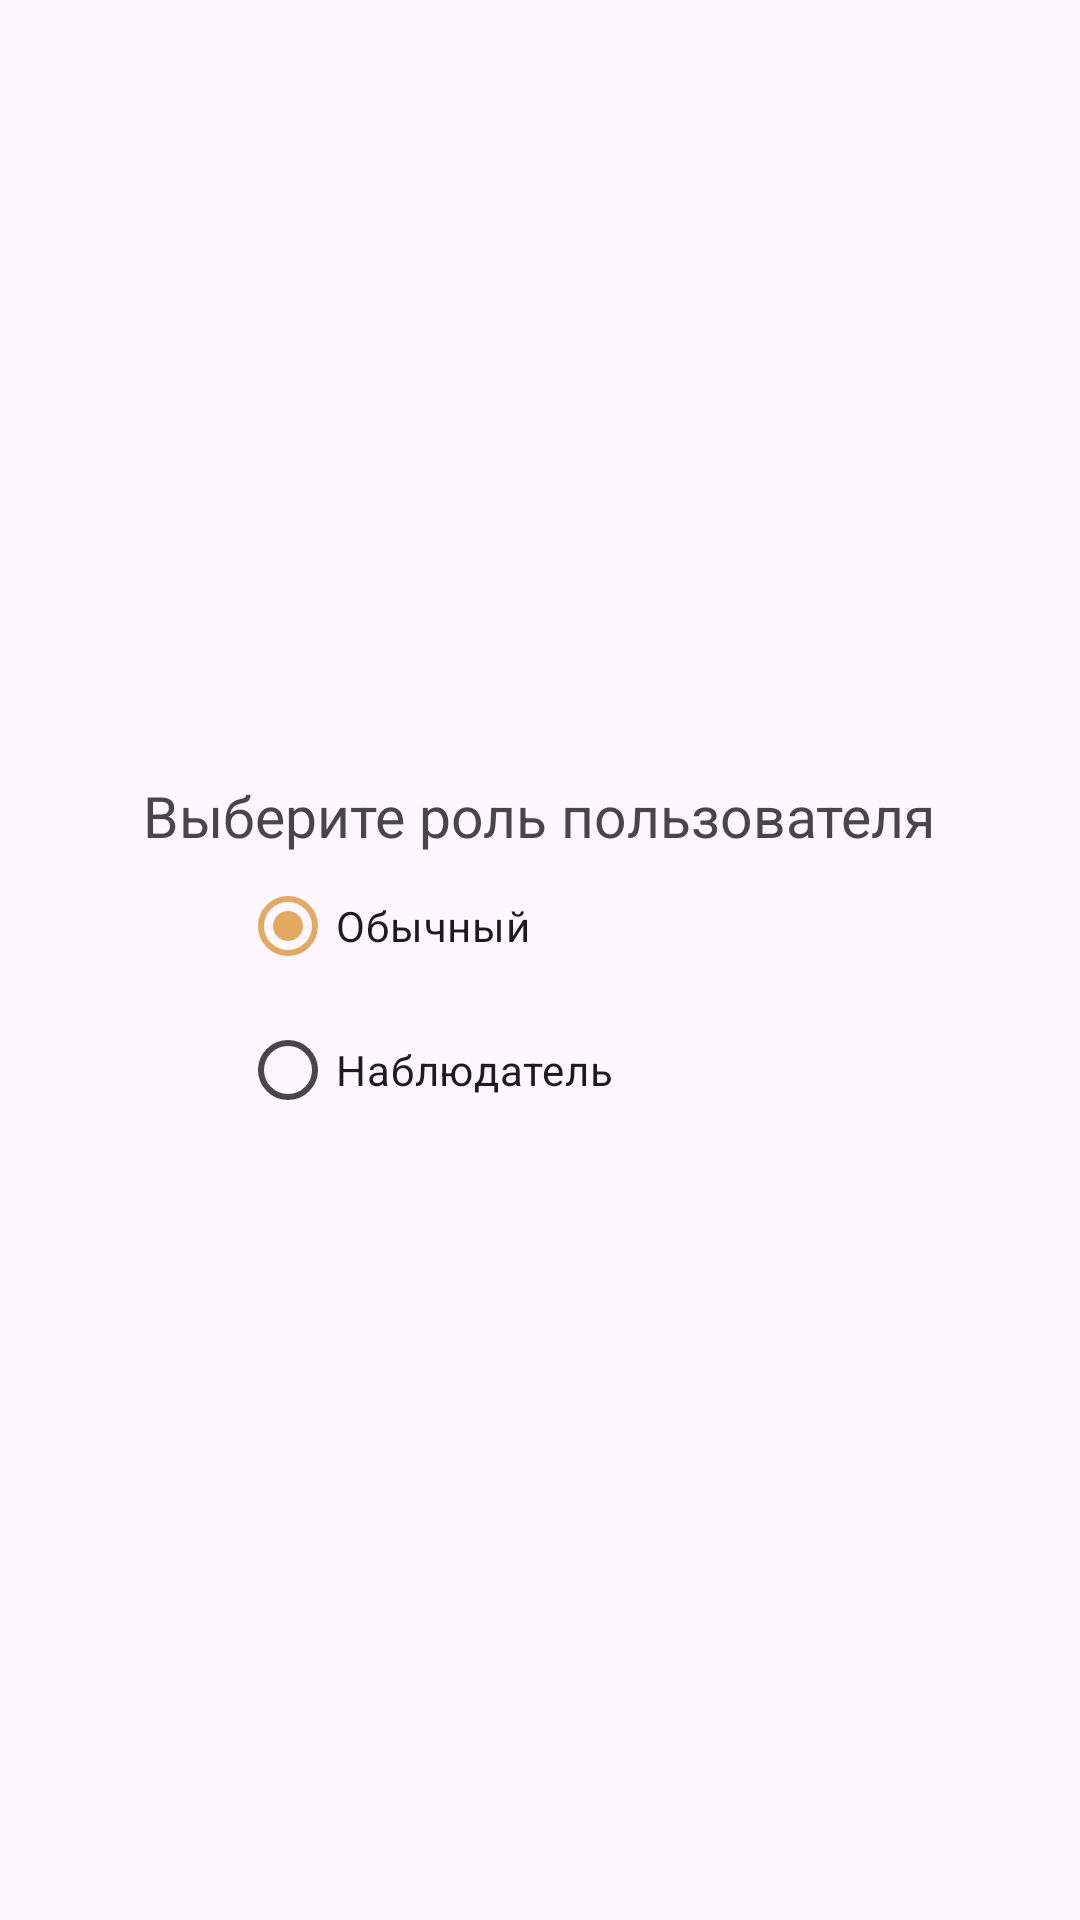

Here is an Android app screen rendered from its layout file. Give the layout XML and the strings, colors and styles it references.
<!-- AndroidManifest.xml: application theme Theme.RChat -->
<!-- res/layout/add_user_to_chat_alert.xml -->
<?xml version="1.0" encoding="utf-8"?>
<LinearLayout xmlns:android="http://schemas.android.com/apk/res/android"
    android:layout_width="match_parent"
    android:layout_height="wrap_content"
    android:gravity="center"
    android:orientation="vertical">

    <TextView
        android:layout_width="wrap_content"
        android:layout_height="wrap_content"
        android:text="Выберите роль пользователя"
        android:textSize="@dimen/mTextSize" />

    <RadioGroup
        android:id="@+id/rgUserRole"
        android:layout_width="200dp"
        android:layout_height="wrap_content">

        <androidx.appcompat.widget.AppCompatRadioButton
            android:id="@+id/rbCommon"
            android:layout_width="wrap_content"
            android:layout_height="wrap_content"
            android:checked="true"
            android:text="Обычный" />

        <androidx.appcompat.widget.AppCompatRadioButton
            android:id="@+id/rbObserver"
            android:layout_width="wrap_content"
            android:layout_height="wrap_content"
            android:text="Наблюдатель" />
    </RadioGroup>
</LinearLayout>

    
    
    
    
    
    
<!-- resources referenced by this layout -->
<resources>
  <dimen name="mTextSize">19sp</dimen>
  <style name="Theme.RChat" parent="Base.Theme.RChat">
          <item name="textColor">@color/black</item>
          <item name="hintColor">@color/grey</item>
          <item name="helperColor">@color/red</item>
          <item name="youTextColor">@color/dark_grey</item>
          <item name="clickableTextColor">@color/light_blue</item>
          <item name="imgBackgroundColor">@color/light_grey</item>
      </style>
  <style name="Base.Theme.RChat" parent="Theme.Material3.DayNight.NoActionBar">
          <item name="colorPrimary">@color/orange</item>
      </style>
  <color name="black">#FF000000</color>
  <color name="red">#FF0000</color>
  <color name="light_blue">#7F7FFD</color>
  <color name="orange">#E3A963</color>
</resources>
